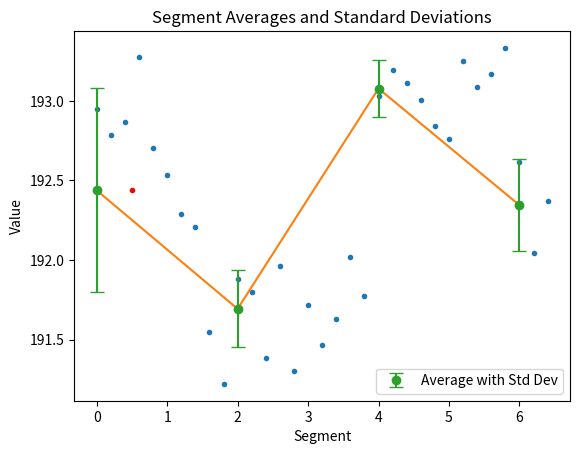

This chart was generated by the following Python code:
import pandas as pd
import matplotlib.pyplot as plt

# 创建数据集
data = {
    'x': [0, 0.2, 0.4, 0.6, 0.8, 1, 1.2, 1.4, 1.6, 1.8, 2, 2.2, 2.4, 2.6, 2.8, 3, 3.2, 3.4, 3.6, 3.8, 4, 4.2, 4.4, 4.6, 4.8, 5, 5.2, 5.4, 5.6, 5.8, 6, 6.2, 6.4],
    'v': [192.947166334, 192.782792432, 192.864979441, 193.275912748, 192.700605306, 192.536230708, 192.28966794, 192.207480118, 191.549973364, 191.221217198, 191.87872767, 191.796539268, 191.385595514, 191.960915957, 191.303406414, 191.71435075, 191.467784497, 191.632162115, 192.017471866, 191.770906517, 193.029353112, 193.193726319, 193.111539773, 193.00372281, 192.839348813, 192.757161641, 193.250282936, 193.085909635, 193.168096343, 193.332469413, 192.618418065, 192.043104127, 192.371855645]
}

df = pd.DataFrame(data)

# 计算每段的平均值
df['segment'] = (df['x'] // 2).astype(int)
segment_avg = df.groupby('segment')['v'].mean().reset_index()

# 计算每段的标准偏差
segment_std = df.groupby('segment')['v'].std().reset_index()

# 绘制平均值和标准偏差图
fig, ax = plt.subplots()

ax.plot(data['x'], data['v'],'.')

# 绘制平均值和标准偏差
ax.plot(segment_avg['segment']*2, segment_avg['v'],'-')

ax.errorbar(segment_avg['segment']*2, segment_avg['v'], yerr=segment_std['v'], fmt='o', capsize=5, label='Average with Std Dev')

# 添加标签和标题
ax.set_xlabel('Segment')
ax.set_ylabel('Value')
ax.set_title('Segment Averages and Standard Deviations')
ax.legend()


# Filter the dataframe for x values between 0 and 1 inclusive
filtered_df = df[(df['x'] >= 0) & (df['x'] < 2)]

# Calculate the mean of the 'v' values within this range
mean_v = filtered_df['v'].mean()
ax.plot(0.5, mean_v,'r.')

print(segment_avg)
print(mean_v)

# 显示图表
plt.show()

